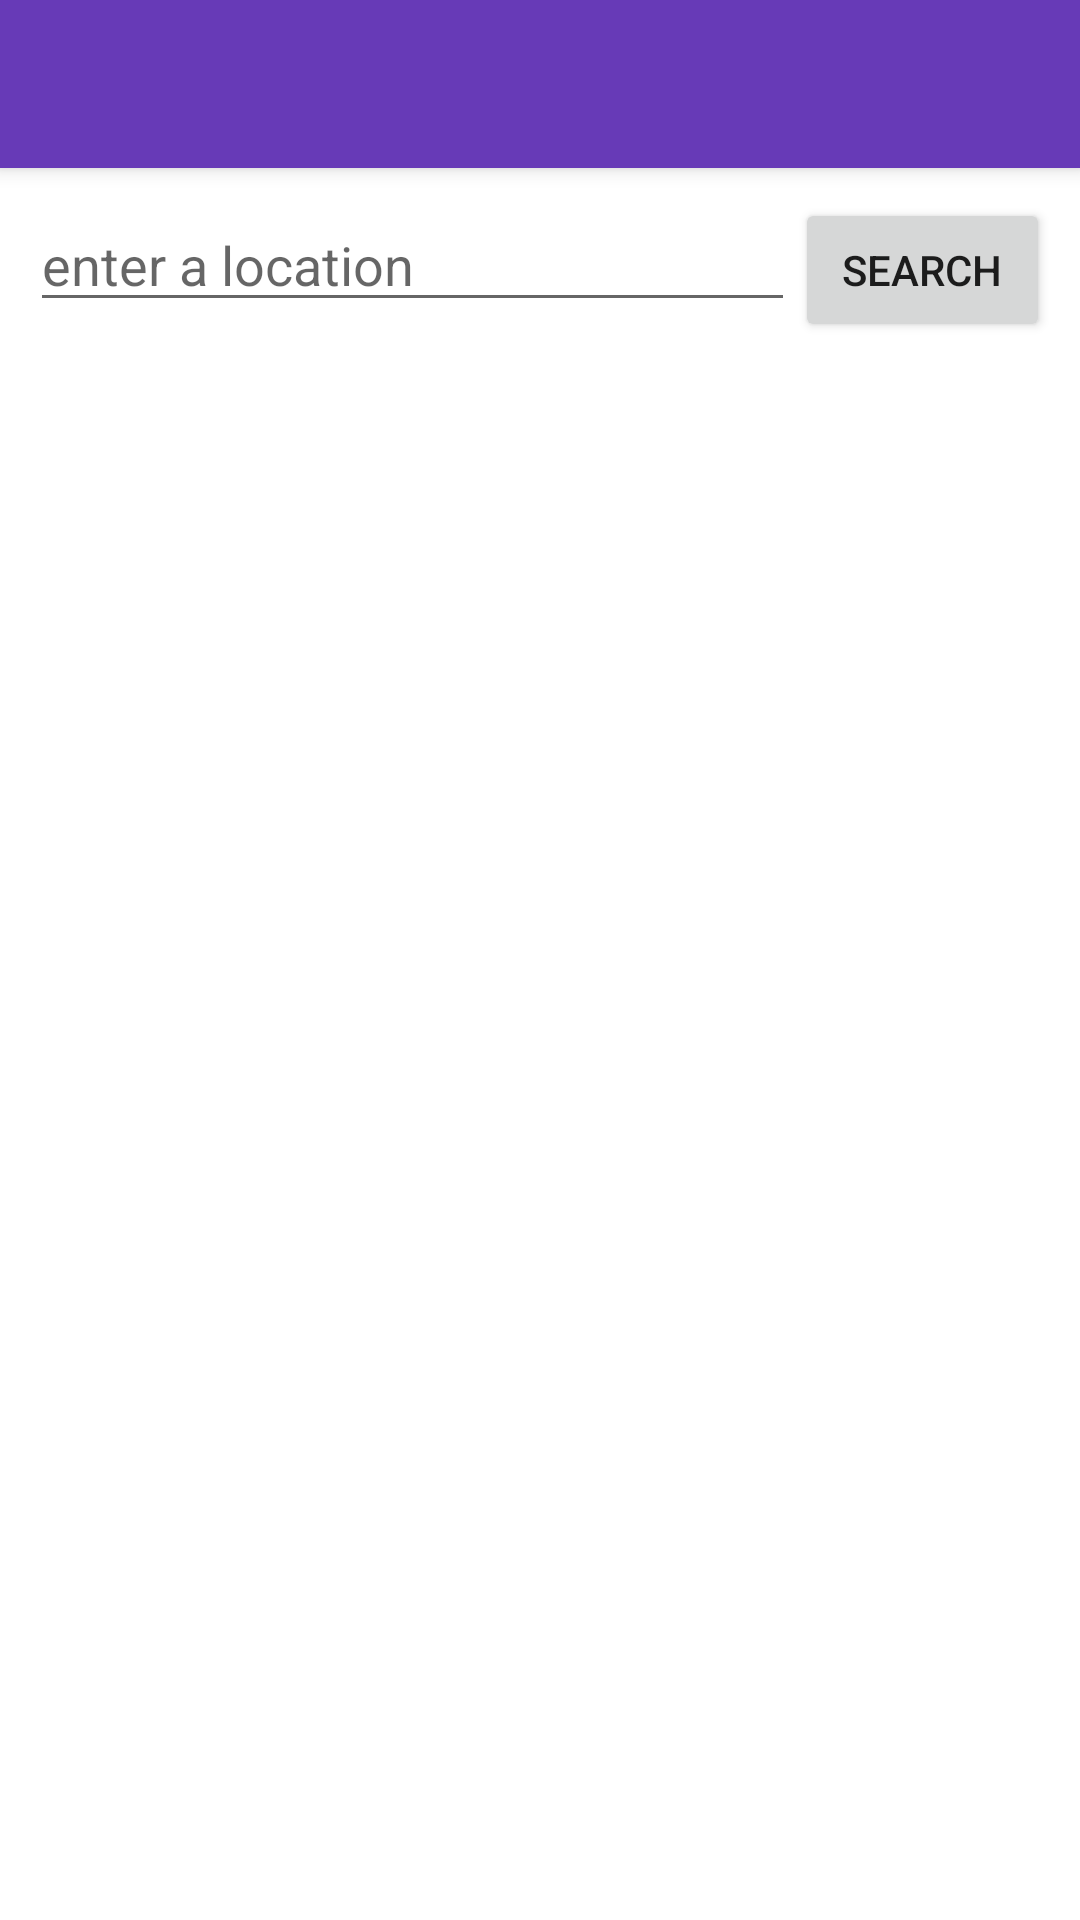

Android layout source for this screen:
<!-- AndroidManifest.xml: application theme AppTheme -->
<!-- res/layout/fragment_add_location.xml -->
<?xml version="1.0" encoding="utf-8"?>
<androidx.coordinatorlayout.widget.CoordinatorLayout
    xmlns:android="http://schemas.android.com/apk/res/android"
    xmlns:app="http://schemas.android.com/apk/res-auto"
    xmlns:tools="http://schemas.android.com/tools"
    android:layout_width="match_parent"
    android:layout_height="match_parent"
    android:fitsSystemWindows="true"
    android:background="@color/cardview_light_background">

    <com.google.android.material.appbar.AppBarLayout
        android:layout_width="match_parent"
        android:layout_height="wrap_content"
        android:fitsSystemWindows="true"
        android:theme="@style/ThemeOverlay.AppCompat.Dark.ActionBar">

        <com.google.android.material.appbar.MaterialToolbar
            android:id="@+id/toolbarAddLocation"
            android:layout_width="match_parent"
            android:layout_height="?attr/actionBarSize"
            android:background="?attr/colorPrimary"
            app:popupTheme="@style/ThemeOverlay.AppCompat.Light"/>

    </com.google.android.material.appbar.AppBarLayout>

    <LinearLayout
        android:layout_width="match_parent"
        android:layout_height="match_parent"
        android:orientation="vertical"
        android:padding="10dp"
        android:layout_marginTop="?attr/actionBarSize">

        <LinearLayout
            android:layout_width="match_parent"
            android:layout_height="wrap_content"
            android:orientation="horizontal">

            <EditText
                android:id="@+id/txtSearch"
                android:layout_width="0dp"
                android:layout_height="wrap_content"
                android:layout_weight="3"
                android:inputType="text"
                android:hint="@string/enter_location_name"/>

            <Button
                android:id="@+id/btnSearch"
                android:layout_width="0dp"
                android:layout_height="wrap_content"
                android:layout_weight="1"
                android:text="@string/search"/>

        </LinearLayout>

        <LinearLayout
            android:layout_width="match_parent"
            android:layout_height="wrap_content"
            android:orientation="horizontal">

            <LinearLayout
                android:layout_width="0dp"
                android:layout_height="wrap_content"
                android:layout_weight="2"
                android:orientation="vertical">

                <TextView
                    android:id="@+id/txtAddLocationName"
                    android:layout_width="match_parent"
                    android:layout_height="wrap_content"
                    android:textAppearance="@style/TextAppearance.AppCompat.Headline"/>

                <TextView
                    android:id="@+id/txtAddForecastToday"
                    android:layout_width="match_parent"
                    android:layout_height="wrap_content"
                    android:textAppearance="@style/TextAppearance.AppCompat.Medium"/>

            </LinearLayout>

            <LinearLayout
                android:layout_width="0dp"
                android:layout_height="match_parent"
                android:layout_weight="1"
                android:orientation="vertical">

                <ImageView
                    android:id="@+id/imgAddForecastImg"
                    android:layout_width="match_parent"
                    android:layout_height="match_parent"
                    android:scaleType="fitCenter"/>

            </LinearLayout>

        </LinearLayout>

        <Button
            android:id="@+id/btnAdd"
            android:layout_width="wrap_content"
            android:layout_height="wrap_content"
            android:layout_gravity="end"
            android:visibility="gone"
            android:text="@string/add"/>

    </LinearLayout>

</androidx.coordinatorlayout.widget.CoordinatorLayout>
<!-- resources referenced by this layout -->
<resources>
  <string name="add">Add</string>
  <string name="enter_location_name">enter a location</string>
  <string name="search">Search</string>
  <style name="AppTheme" parent="Theme.AppCompat.Light.DarkActionBar">
          <item name="colorPrimary">@color/colorPrimary</item>
          <item name="colorPrimaryDark">@color/colorPrimaryDark</item>
          <item name="colorAccent">@color/colorAccent</item>
      </style>
  <color name="colorPrimary">#673AB7</color>
  <color name="colorPrimaryDark">#3D197C</color>
  <color name="colorAccent">#00BCD4</color>
</resources>
